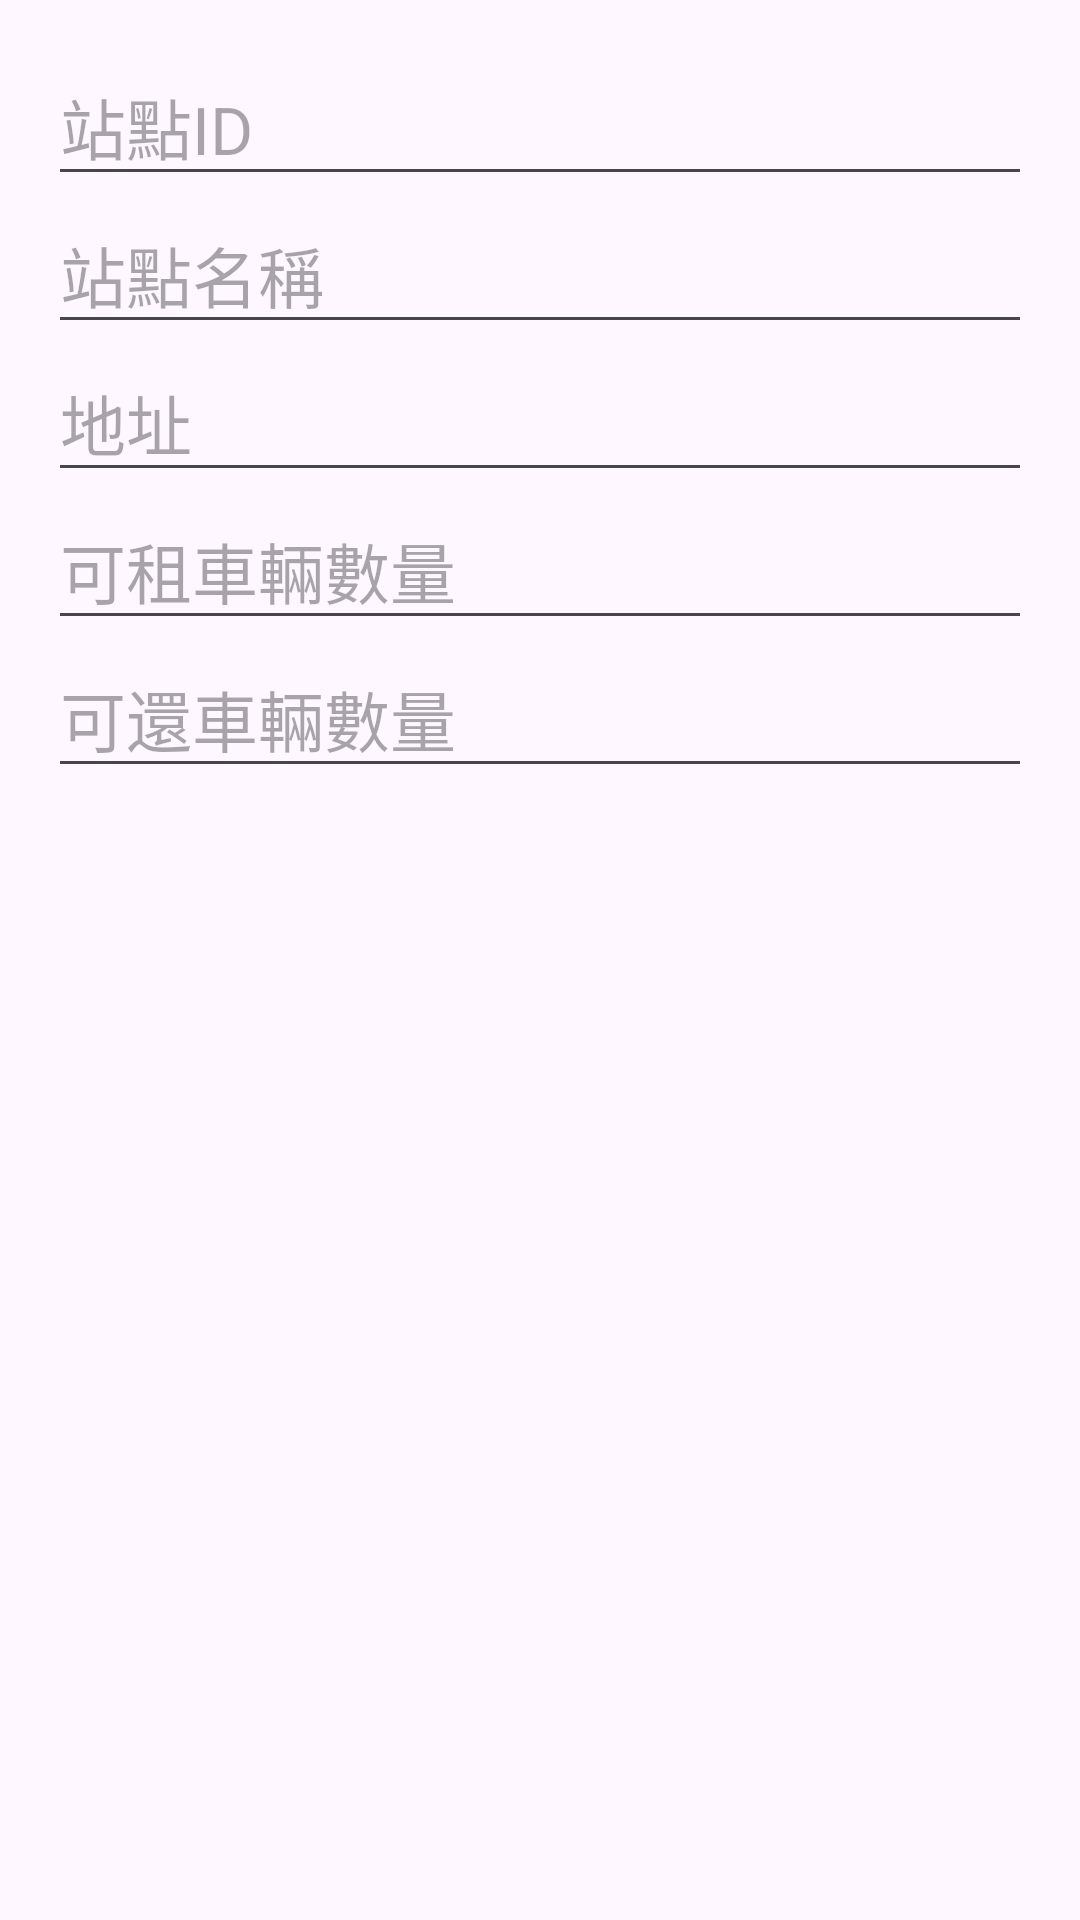

Android layout source for this screen:
<!-- AndroidManifest.xml: application theme Theme.TaipeiYouBikeFinder -->
<!-- res/layout/dialog_add_station.xml -->
<?xml version="1.0" encoding="utf-8"?>
<LinearLayout xmlns:android="http://schemas.android.com/apk/res/android"
    xmlns:tools="http://schemas.android.com/tools"
    android:layout_width="match_parent"
    android:layout_height="wrap_content"
    android:orientation="vertical"
    android:padding="16dp">

    <EditText
        android:id="@+id/editSno"
        android:layout_width="match_parent"
        android:layout_height="wrap_content"
        android:hint="站點ID"
        android:textAppearance="@style/TextAppearance.AppCompat.Large"
        tools:ignore="Autofill,HardcodedText,TextFields" />

    <EditText
        android:id="@+id/editSna"
        android:layout_width="match_parent"
        android:layout_height="wrap_content"
        android:hint="站點名稱"
        android:textAppearance="@style/TextAppearance.AppCompat.Large"
        tools:ignore="Autofill,HardcodedText,TextFields" />

    <EditText
        android:id="@+id/editAr"
        android:layout_width="match_parent"
        android:layout_height="wrap_content"
        android:hint="地址"
        android:textAppearance="@style/TextAppearance.AppCompat.Large"
        tools:ignore="Autofill,HardcodedText,TextFields" />

    <EditText
        android:id="@+id/editRentBikes"
        android:layout_width="match_parent"
        android:layout_height="wrap_content"
        android:hint="可租車輛數量"
        android:inputType="number"
        android:textAppearance="@style/TextAppearance.AppCompat.Large"
        tools:ignore="Autofill,HardcodedText" />

    <EditText
        android:id="@+id/editReturnBikes"
        android:layout_width="match_parent"
        android:layout_height="wrap_content"
        android:hint="可還車輛數量"
        android:inputType="number"
        android:textAppearance="@style/TextAppearance.AppCompat.Large"
        tools:ignore="Autofill,HardcodedText" />

</LinearLayout>
<!-- resources referenced by this layout -->
<resources>
  <style name="Theme.TaipeiYouBikeFinder" parent="Theme.MaterialComponents.DayNight.DarkActionBar">
          
          <item name="colorPrimary">@color/purple_500</item>
          <item name="colorPrimaryVariant">@color/purple_700</item>
          <item name="colorOnPrimary">@color/white</item>
          
          <item name="colorSecondary">@color/teal_200</item>
          <item name="colorSecondaryVariant">@color/teal_700</item>
          <item name="colorOnSecondary">@color/black</item>
          
      </style>
  <color name="purple_500">#FF9800</color>
  <color name="purple_700">#B5A4DD</color>
  <color name="white">#FFFFFF</color>
  <color name="teal_200">#03DAC5</color>
  <color name="teal_700">#018786</color>
  <color name="black">#000000</color>
</resources>
